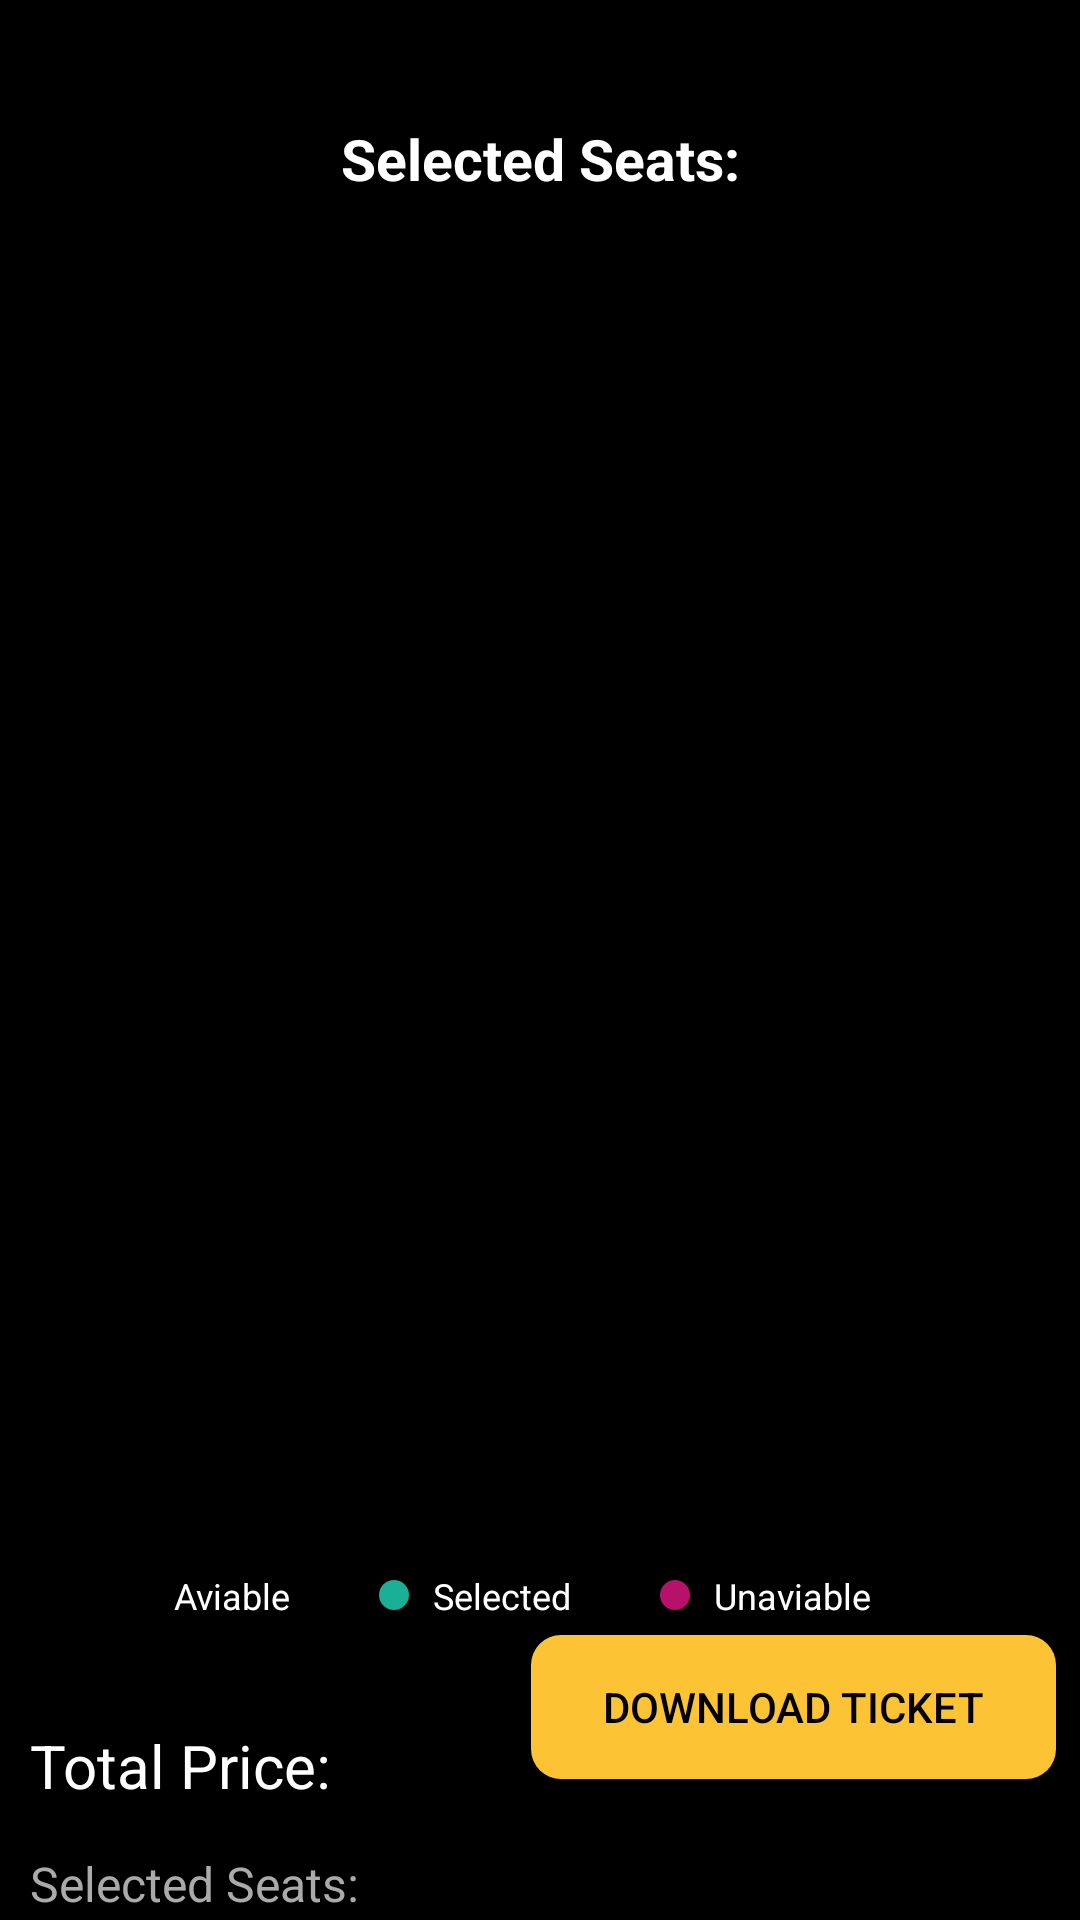

This screen was rendered from an Android layout file. Write that file and the resources it references.
<!-- AndroidManifest.xml: application theme Theme.CinemaATL -->
<!-- res/layout/fragment_seats.xml -->
<?xml version="1.0" encoding="utf-8"?>
<androidx.constraintlayout.widget.ConstraintLayout xmlns:android="http://schemas.android.com/apk/res/android"
    xmlns:app="http://schemas.android.com/apk/res-auto"
    xmlns:tools="http://schemas.android.com/tools"
    android:layout_width="match_parent"
    android:layout_height="match_parent"
    android:background="@color/black"
    tools:context=".ui.seats.SeatsFragment">

    <ImageView
        android:id="@+id/btBack"
        android:layout_width="wrap_content"
        android:layout_height="wrap_content"
        android:layout_margin="40dp"
        android:src="@drawable/back_2"
        app:layout_constraintStart_toStartOf="parent"
        app:layout_constraintTop_toTopOf="parent" />


    <TextView
        android:id="@+id/tvSelected"
        android:layout_width="wrap_content"
        android:layout_height="wrap_content"
        android:layout_margin="40dp"
        android:text="@string/selected_seats"
        android:textColor="@color/white"
        android:textSize="19sp"
        android:textStyle="bold"
        app:layout_constraintEnd_toEndOf="parent"
        app:layout_constraintStart_toStartOf="parent"

        app:layout_constraintTop_toTopOf="parent" />


    <androidx.recyclerview.widget.RecyclerView
        android:id="@+id/dateRecyclerView"
        android:layout_width="0dp"
        android:layout_height="wrap_content"
        app:layoutManager="androidx.recyclerview.widget.LinearLayoutManager"
        android:orientation="horizontal"
        android:layout_marginTop="10dp"
        app:layout_constraintEnd_toEndOf="parent"
        app:layout_constraintStart_toStartOf="parent"
        app:layout_constraintTop_toBottomOf="@id/tvSelected"

        />
    <androidx.recyclerview.widget.RecyclerView
        android:id="@+id/timeRecyclerView"
        android:layout_width="0dp"
        android:layout_height="wrap_content"
        android:layout_marginTop="8dp"
        android:layout_marginBottom="8dp"
        app:layout_constraintStart_toStartOf="parent"
        app:layout_constraintEnd_toEndOf="parent"
        app:layout_constraintTop_toBottomOf="@id/dateRecyclerView"
        app:layoutManager="androidx.recyclerview.widget.LinearLayoutManager"
        android:orientation="horizontal"/>



    <ImageView
        android:id="@+id/cinemaView"
        android:layout_width="0dp"
        android:layout_height="420dp"
        android:layout_marginTop="20dp"
        android:scaleType="fitXY"
        android:src="@drawable/cinema"
        app:layout_constraintBottom_toTopOf="@id/ticketState"
        app:layout_constraintEnd_toEndOf="parent"
        app:layout_constraintStart_toStartOf="parent"
        app:layout_constraintTop_toBottomOf="@id/timeRecyclerView" />

    <androidx.recyclerview.widget.RecyclerView
        android:id="@+id/rvSeats"
        android:layout_width="match_parent"
        android:layout_height="0dp"
        android:layout_marginStart="55dp"
        android:layout_marginTop="88dp"
        android:layout_marginEnd="45dp"
        app:layoutManager="androidx.recyclerview.widget.GridLayoutManager"
        app:layout_constraintBottom_toBottomOf="@id/cinemaView"
        app:layout_constraintEnd_toEndOf="@id/cinemaView"
        app:layout_constraintStart_toStartOf="@id/cinemaView"
        app:layout_constraintTop_toTopOf="@id/cinemaView"
        app:spanCount="7" />

    <LinearLayout
        android:id="@+id/ticketState"
        android:layout_width="match_parent"
        android:layout_height="0dp"
        android:layout_marginStart="40dp"
        android:layout_marginEnd="40dp"
        android:gravity="center"
        android:orientation="horizontal"
        app:layout_constraintEnd_toEndOf="parent"
        app:layout_constraintStart_toStartOf="parent"
        app:layout_constraintTop_toBottomOf="@id/cinemaView">

        <View
            android:layout_width="10dp"
            android:layout_height="10dp"
            android:background="@drawable/ic_seat_aviable" />

        <TextView
            android:layout_width="wrap_content"
            android:layout_height="wrap_content"
            android:layout_marginStart="8dp"
            android:layout_weight="1"
            android:text="@string/aviable"
            android:textColor="@color/white"
            android:textSize="12sp" />

        <View
            android:layout_width="10dp"
            android:layout_height="10dp"
            android:background="@drawable/ic_seat_selected" />

        <TextView
            android:layout_width="wrap_content"
            android:layout_height="wrap_content"
            android:layout_weight="1"
            android:layout_marginStart="8dp"
            android:text="@string/selected"
            android:textColor="@color/white"
            android:textSize="12sp" />

        <View
            android:layout_width="10dp"
            android:layout_height="10dp"
            android:layout_marginEnd="8dp"
            android:background="@drawable/ic_seat_unaviable" />

        <TextView
            android:layout_width="wrap_content"
            android:layout_height="wrap_content"
            android:layout_weight="1"
            android:text="@string/unaviable"
            android:textColor="@color/white"
            android:textSize="12sp" />

    </LinearLayout>

    <androidx.appcompat.widget.AppCompatButton
        android:id="@+id/buyTicket"
        android:layout_width="175dp"
        android:layout_height="wrap_content"
        android:layout_marginTop="38dp"
        android:layout_marginEnd="8dp"
        android:layout_marginBottom="80dp"
        android:background="@drawable/gold_bg"
        android:text="@string/download_ticket"
        android:textColor="@color/black"
        app:layout_constraintBottom_toBottomOf="parent"
        app:layout_constraintEnd_toEndOf="parent"
        app:layout_constraintTop_toBottomOf="@id/ticketState" />

    <TextView
        android:id="@+id/totalPrice"
        android:layout_width="wrap_content"
        android:layout_height="wrap_content"
        android:textColor="@color/white"
        android:text="@string/total_price"
        app:layout_constraintStart_toStartOf="parent"
        app:layout_constraintTop_toBottomOf="@id/ticketState"
        android:layout_marginTop="35dp"
        android:layout_marginStart="10dp"

        android:textSize="20sp"/>
    <TextView
        android:id="@+id/tvCountPlace"
        android:layout_width="wrap_content"
        android:layout_height="wrap_content"
        app:layout_constraintTop_toBottomOf="@id/totalPrice"
        app:layout_constraintStart_toStartOf="parent"
        android:layout_marginStart="10dp"
        android:textColor="@color/light_gray"
        android:text="@string/selected_seats"
        android:textSize="16sp"
        android:layout_marginTop="15dp"/>

</androidx.constraintlayout.widget.ConstraintLayout>
<!-- resources referenced by this layout -->
<resources>
  <color name="black">#FF000000</color>
  <color name="light_gray">#AAAAAA</color>
  <color name="white">#FFFFFFFF</color>
  <!-- drawable gold_bg (drawable) -->
  <?xml version="1.0" encoding="utf-8"?>
  <selector xmlns:android="http://schemas.android.com/apk/res/android">
      <item>
          <shape android:shape="rectangle">
              <solid android:color="#FCC434"/>
                  <corners android:radius="10dp"/>
  
          </shape>
      </item>
  
  </selector>
  <!-- drawable ic_seat_selected (drawable) -->
  <?xml version="1.0" encoding="utf-8"?>
  <selector xmlns:android="http://schemas.android.com/apk/res/android">
  <item>
      <shape android:shape="rectangle">
          <solid android:color="@color/selected"/>
          <corners android:radius="5dp"/>
      </shape>
  </item>
  </selector>
  <!-- drawable ic_seat_unaviable (drawable) -->
  <?xml version="1.0" encoding="utf-8"?>
  <selector xmlns:android="http://schemas.android.com/apk/res/android">
  <item>
      <shape android:shape="rectangle">
          <solid android:color="@color/unaviable"/>
          <corners android:radius="5dp"/>
      </shape>
  </item>
  </selector>
  <string name="aviable">Aviable</string>
  <string name="download_ticket">Download Ticket</string>
  <string name="selected">Selected</string>
  <string name="selected_seats">Selected Seats:</string>
  <string name="total_price">Total Price:</string>
  <string name="unaviable">Unaviable</string>
  <style name="Theme.CinemaATL" parent="Base.Theme.CinemaATL" />
  <color name="selected">#1AB098</color>
  <color name="unaviable">#B6116B</color>
  <style name="Base.Theme.CinemaATL" parent="Theme.Material3.DayNight.NoActionBar">
          
          
  
  
          
  
  
      </style>
</resources>
